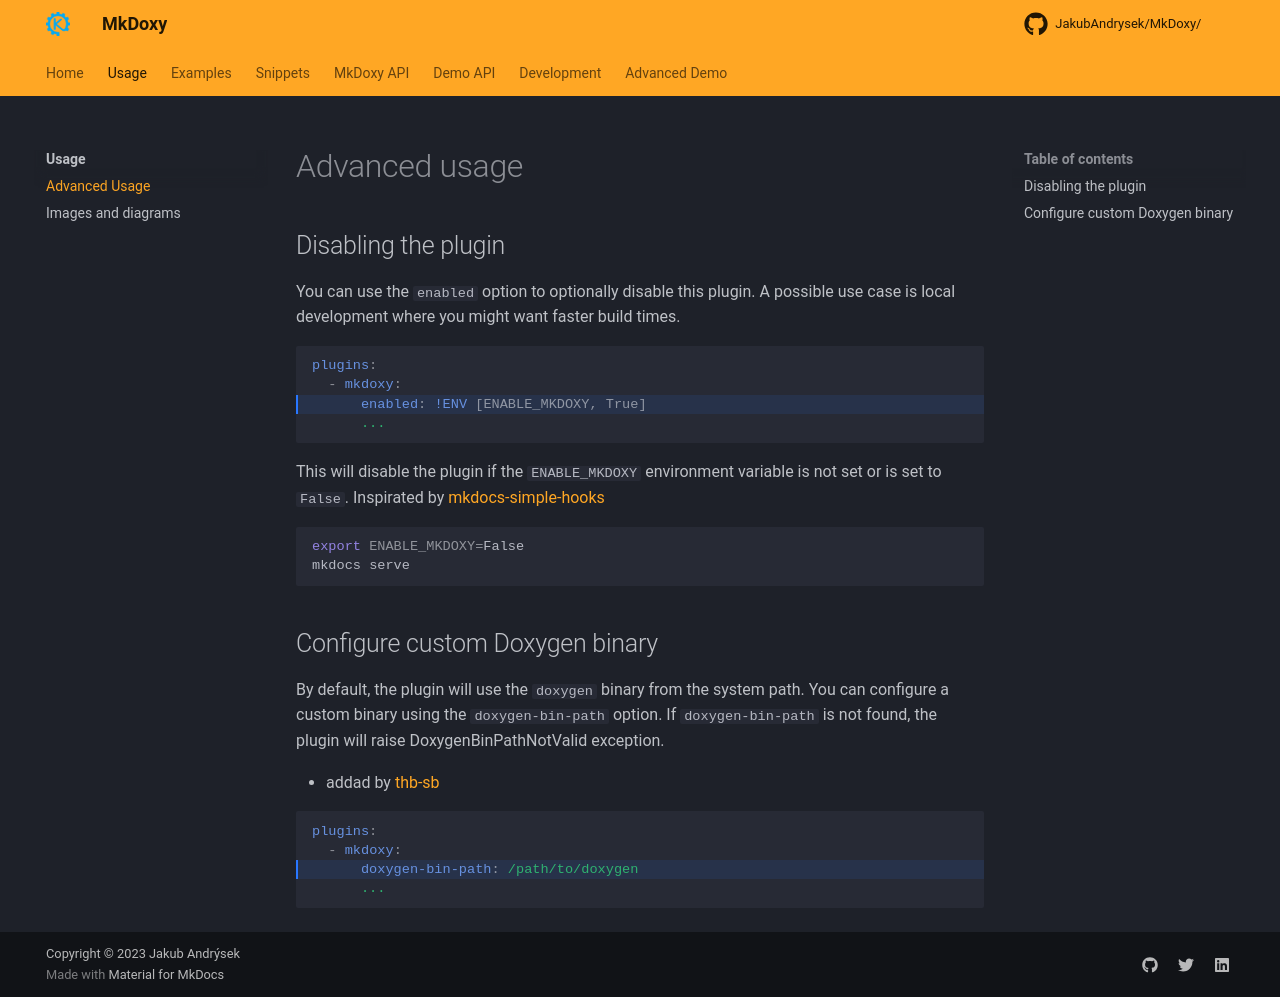

repository: JakubAndrysek/MkDoxy · page: usage/advanced/index.html · generator: mkdocs

# Advanced usage





## Disabling the plugin
You can use the `enabled` option to optionally disable this plugin. A possible use case is local development where you might want faster build times.

```yaml hl_lines="3"
plugins:
  - mkdoxy:
      enabled: !ENV [ENABLE_MKDOXY, True]
      ...
```

This will disable the plugin if the `ENABLE_MKDOXY` environment variable is not set or is set to `False`.
Inspirated by [mkdocs-simple-hooks](https://github.com/aklajnert/mkdocs-simple-hooks)

```bash
export ENABLE_MKDOXY=False
mkdocs serve
```

## Configure custom Doxygen binary

By default, the plugin will use the `doxygen` binary from the system path. You can configure a custom binary using the `doxygen-bin-path` option.
If `doxygen-bin-path` is not found, the plugin will raise DoxygenBinPathNotValid exception.

- addad by [thb-sb](https://github.com/thb-sb)

```yaml hl_lines="3"
plugins:
  - mkdoxy:
      doxygen-bin-path: /path/to/doxygen
      ...
```
